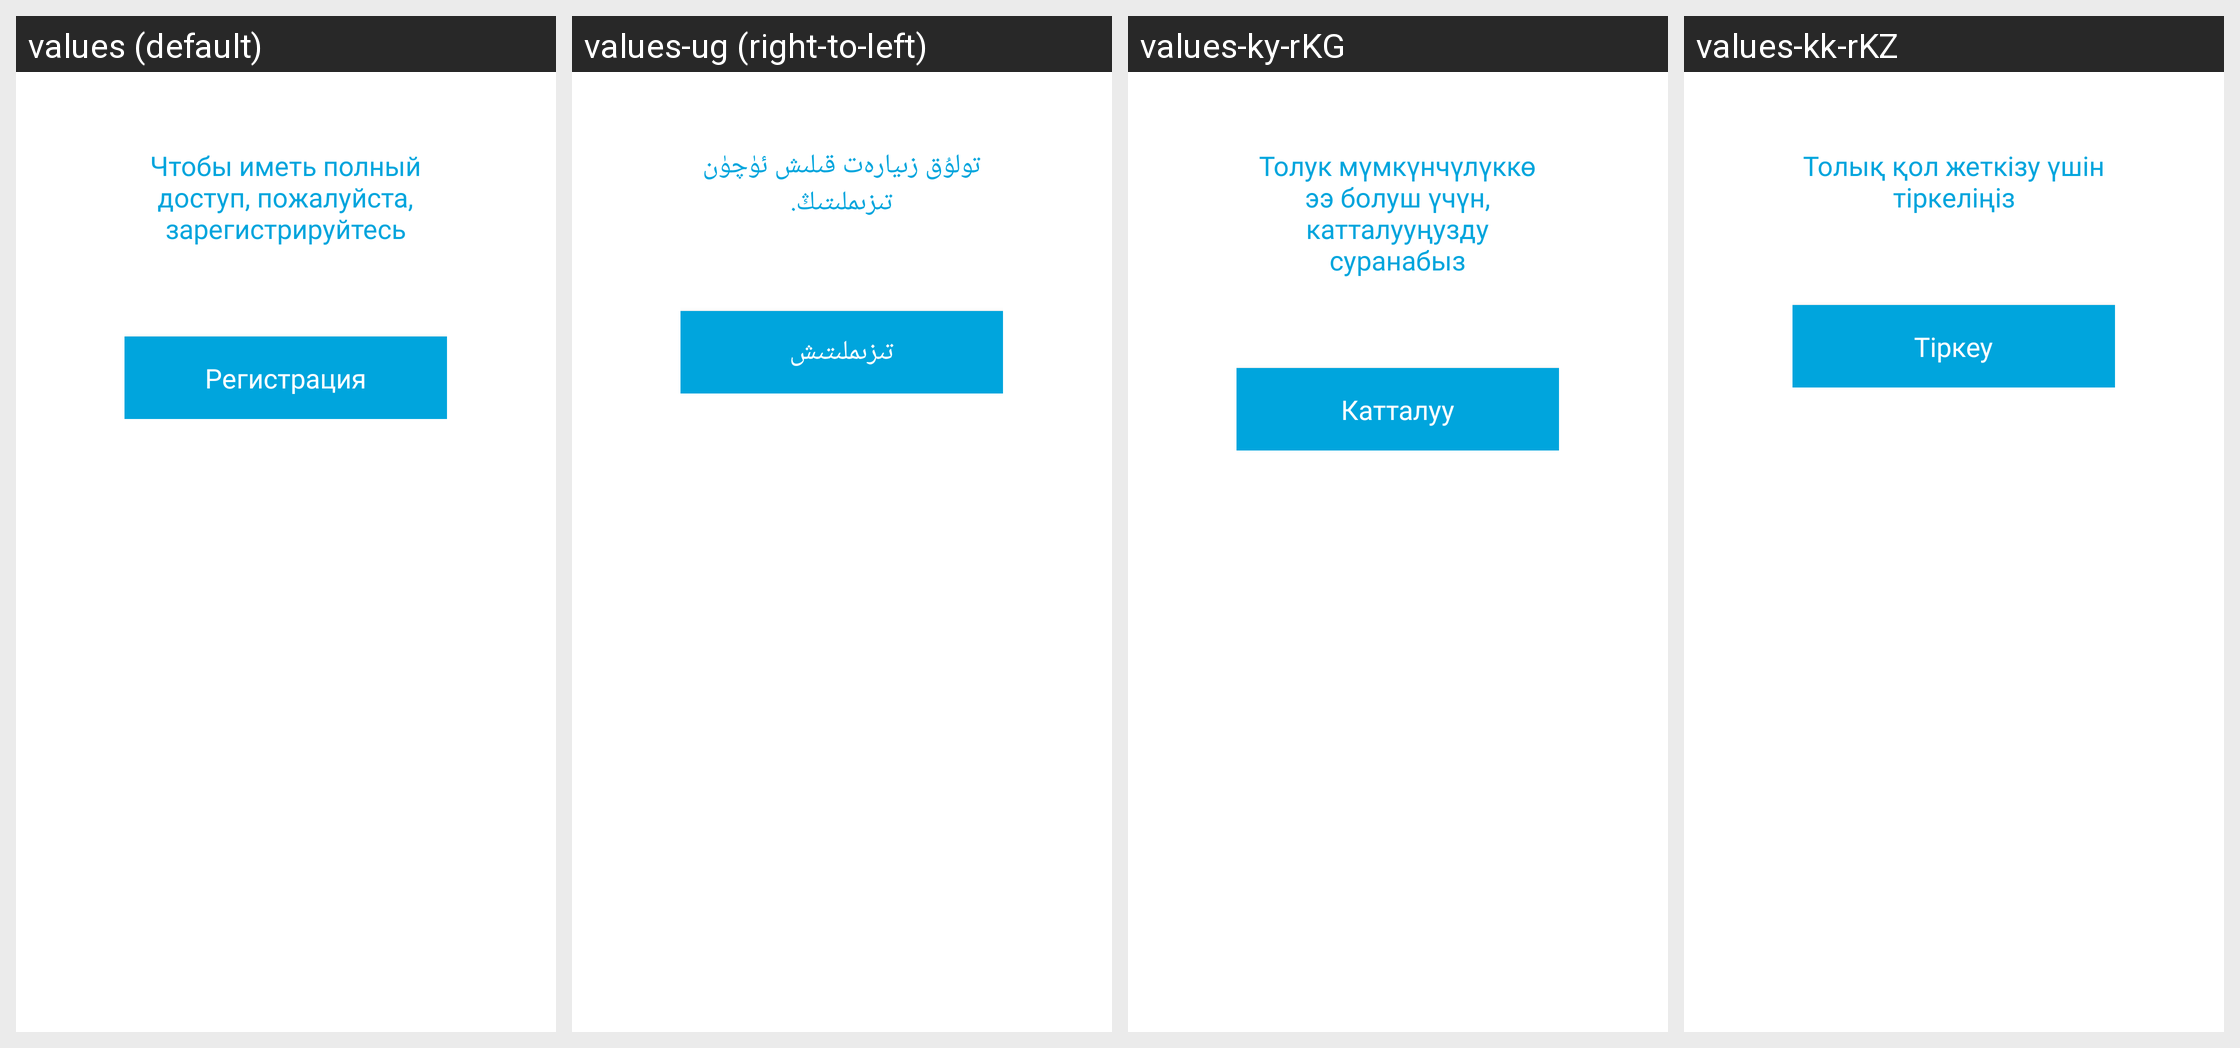

Translations of the strings shown on this Android screen, per locale in the grid:
Android screen res/layout/fragment_register_dialog.xml rendered under 4 locales, left to right: values (default), values-ug (right-to-left), values-ky-rKG, values-kk-rKZ. Device: Nexus 5 (rendered at 1080×1920; each locale shown at half size, 540×960, under a caption strip naming it); theme Theme.AltayDilleriSözlüğü.
Other locales in the repository, not shown: values-az-rAZ, values-tk-rTM, values-tr-rTR, values-tt, values-uz-rUZ.
Strings drawn on this screen, with the default value and each locale's value (text and hints the layout hard-codes, and strings that could not be matched under every locale, appear in the picture but are not listed):

txt_access_account
  values: Чтобы иметь полный доступ, пожалуйста, зарегистрируйтесь
  values-ug: تولۇق زىيارەت قىلىش ئۈچۈن تىزىملىتىڭ.
  values-ky-rKG: Толук мүмкүнчүлүккө ээ болуш үчүн, катталууңузду суранабыз
  values-kk-rKZ: Толық қол жеткізу үшін тіркеліңіз

txt_register
  values: Регистрация
  values-ug: تىزىملىتىش
  values-ky-rKG: Катталуу
  values-kk-rKZ: Тіркеу
